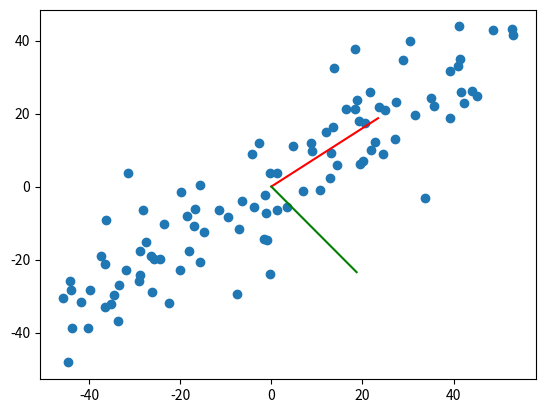

Python code for this plot:
'''

求一个样本的前n个主成分
第二主成分就是使得样本在第一主成分上没有分量，也就是用样本减去第一主成分

'''



import numpy as np
import matplotlib.pyplot as plt


m = 100
n = 2
x = np.empty([m,n])
x[:,0] = np.random.uniform(0,100,size=m)
x[:,1] = 0.8 * x[:,0] +3 + np.random.normal(0,10,size=m)

def f(x,w):
    return np.sum((x.dot(w)) ** 2) / m

def df(x,w):
    return x.T.dot(x.dot(w)) * 2 / m

def direction(w):
    return w / np.linalg.norm(w)

def demean(x):
    return x - np.mean(x,axis=0)

#求每个主成分
def first_compents(x, w, eta=0.001, n_iters=10000, epsilon=1e-8):
    w = direction(w)
    cnt = 0
    while True:
        cnt += 1
        last_w = w
        w = w+ eta * df(x, w)
        w = direction(w)
        if abs(f(x,last_w) - f(x,w)) < epsilon:
            break

    return w

#求前n个主成分
def first_n_compents(n, x):
    x_pca = x.copy()
    res = []
    for i in range(n):
        w = np.random.random(size=n)
        res_w = first_compents(x_pca,w)
        res.append(res_w)
        x_pca = x_pca - x_pca.dot(res_w).reshape(-1,1) * res_w

    return res

if __name__ == '__main__':
    #由于我们的样本只有两个样本，所以最多两个主成分，而且是相互垂直的
    x = demean(x)
    res = first_n_compents(2,x)
    print(res)
    print(res[0].dot(res[1]))
    plt.scatter(x[:,0],x[:,1])
    plt.plot([0,res[0][0]*30],[0,res[0][1]*30],c='r')
    plt.plot([0,res[1][0]*30],[0,res[1][1]*30],c='g')
    plt.show()
